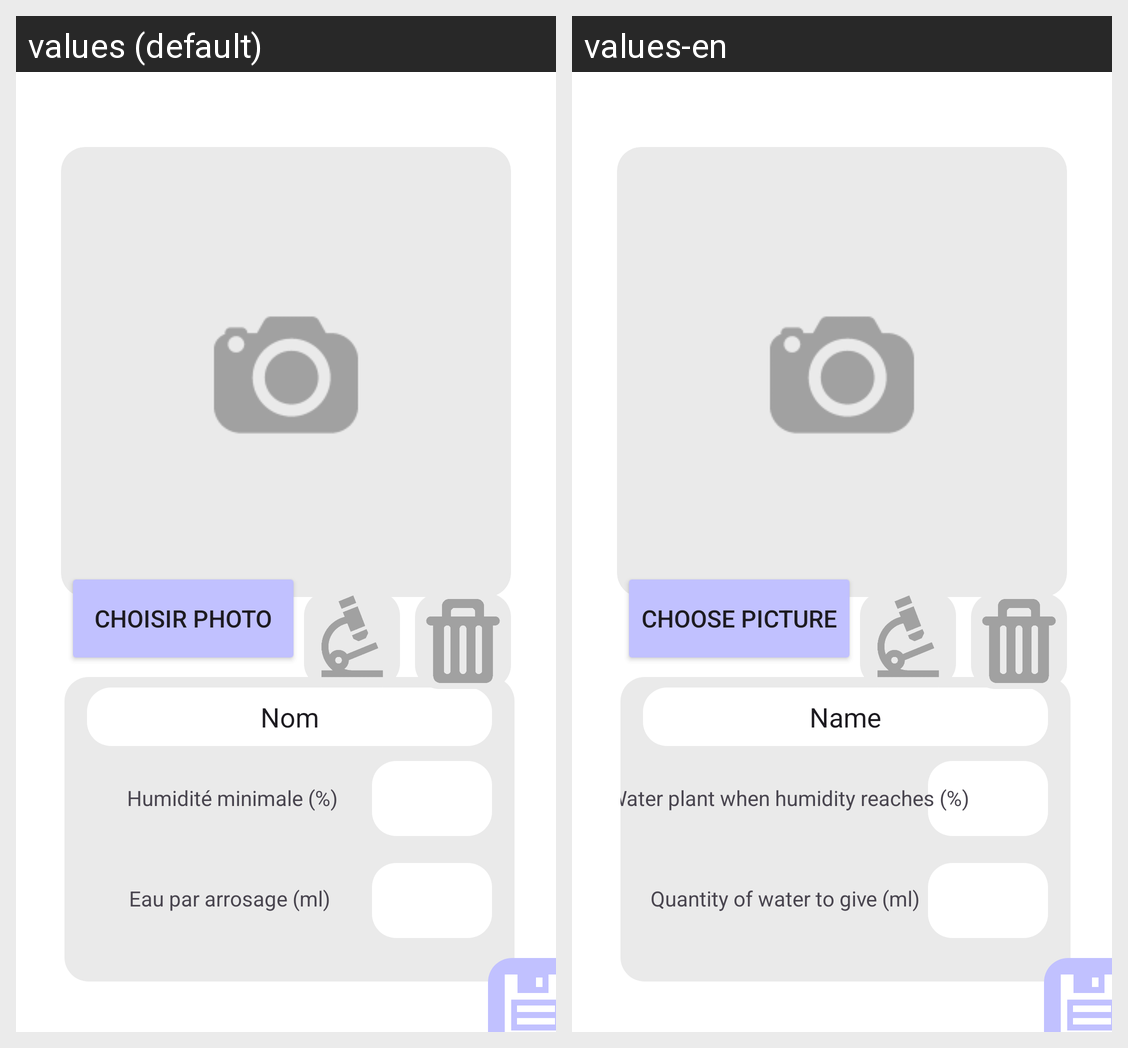

Locale-by-locale string values for the Android screen shown in this grid:
Android screen res/layout/layout_activiteaffichage.xml rendered under 2 locales, left to right: values (default), values-en. Device: Nexus 5 (rendered at 1080×1920; each locale shown at half size, 540×960, under a caption strip naming it); theme Theme.Plantomatic.
Strings drawn on this screen, with the default value and each locale's value (text and hints the layout hard-codes, and strings that could not be matched under every locale, appear in the picture but are not listed):

quantiteEau
  values: Eau par arrosage (ml)
  values-en: Quantity of water to give (ml)

humiditeMinimale
  values: Humidité minimale (%)
  values-en: Water plant when humidity reaches (%)

nomPlante
  values: Nom
  values-en: Name

prendrePhoto
  values: Choisir Photo
  values-en: Choose Picture
